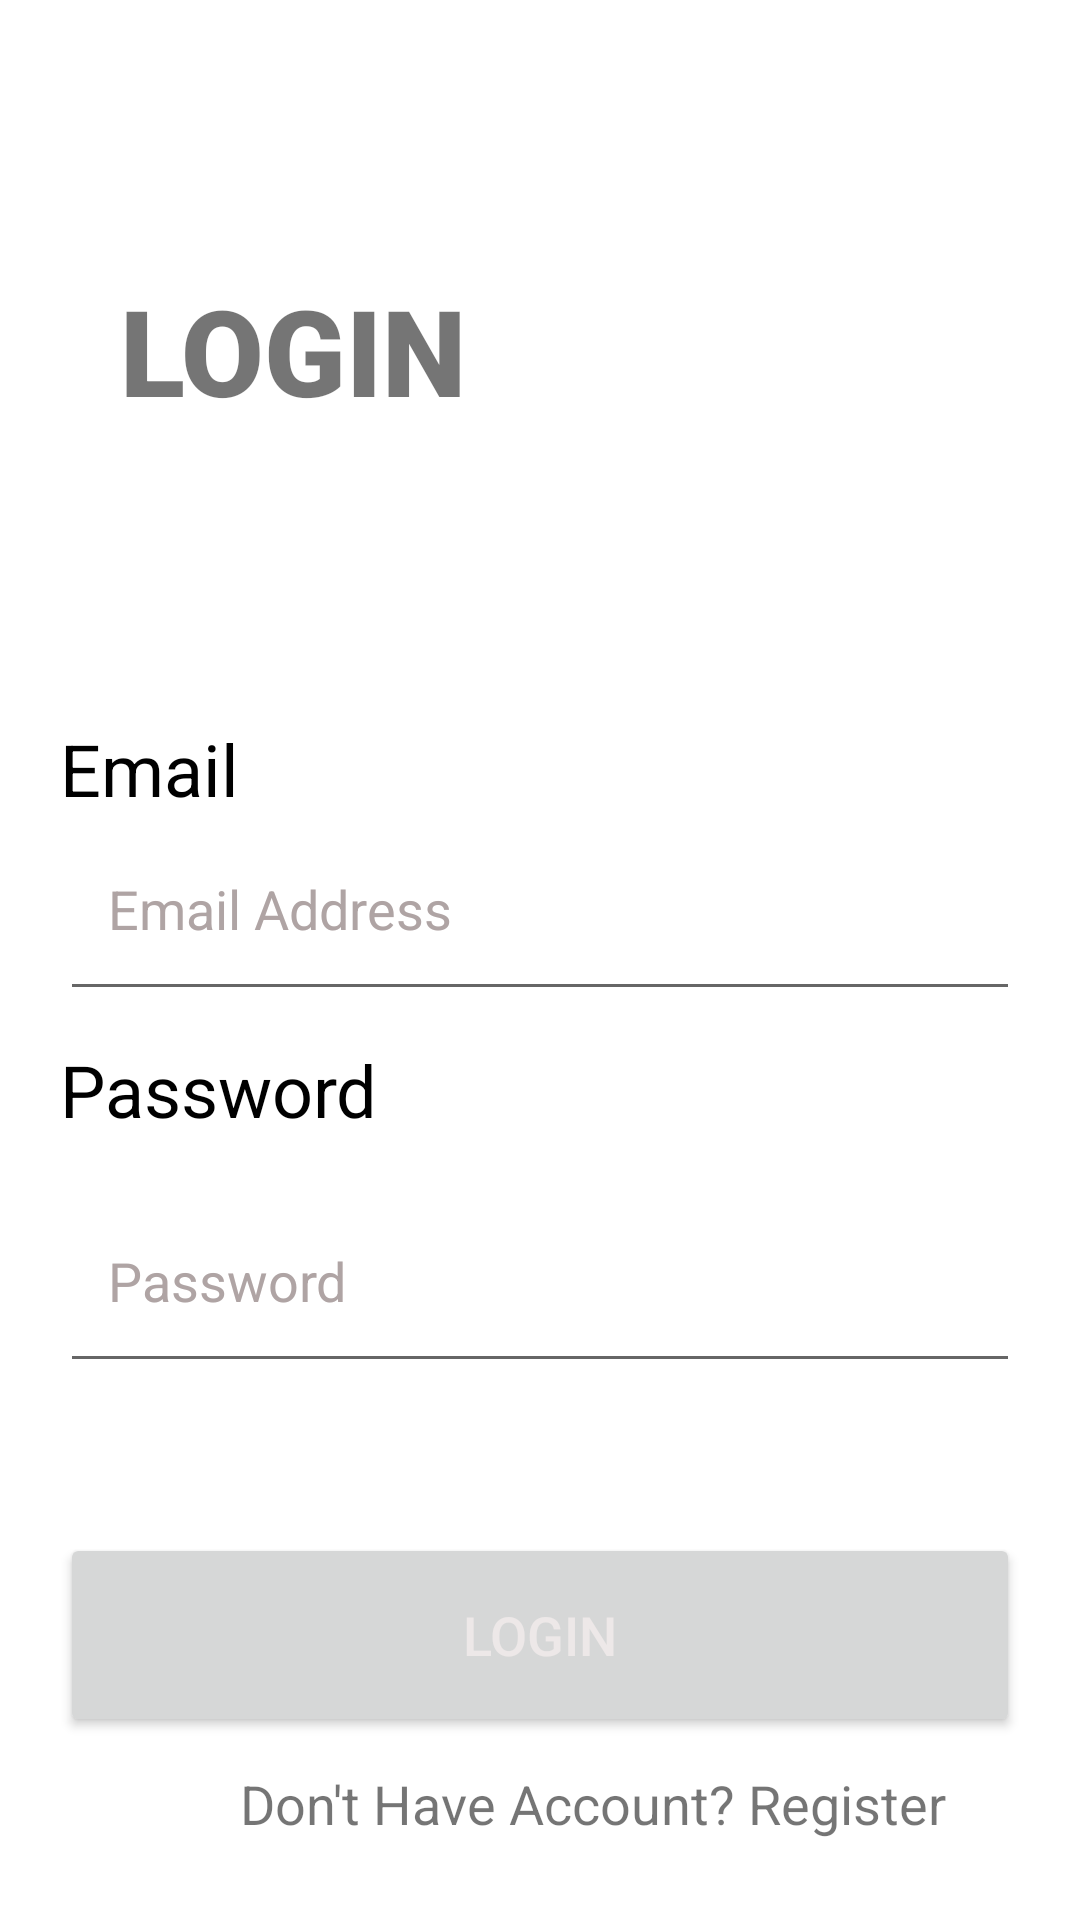

Layout XML and referenced resources for this Android screen:
<!-- AndroidManifest.xml: application theme Theme.EADProject -->
<!-- res/layout/activity_login.xml -->
<?xml version="1.0" encoding="utf-8"?>
<LinearLayout xmlns:android="http://schemas.android.com/apk/res/android"
    xmlns:app="http://schemas.android.com/apk/res-auto"
    xmlns:tools="http://schemas.android.com/tools"
    android:layout_width="match_parent"
    android:layout_height="match_parent"
    android:orientation="vertical"
    tools:context=".userController.Login">

    <LinearLayout
        android:layout_width="match_parent"
        android:layout_height="wrap_content"
        android:orientation="vertical"
        android:layout_marginTop="50dp"
        android:layout_marginLeft="20dp"
        android:layout_marginRight="20dp">

        <LinearLayout
            android:layout_width="match_parent"
            android:layout_height="wrap_content"
            android:orientation="horizontal">

            <TextView
                android:id="@+id/textView16"
                android:layout_width="wrap_content"
                android:layout_height="62dp"
                android:layout_marginLeft="20dp"
                android:layout_marginTop="40dp"
                android:fontFamily="sans-serif-black"
                android:text="Login"
                android:textAllCaps="true"
                android:textColor="@color/darkblue"
                android:textSize="40dp" />

            <ImageView
                android:id="@+id/imageView4"
                android:layout_width="150dp"
                android:layout_height="150dp"
                android:layout_marginLeft="50dp"
                app:srcCompat="@drawable/logo4" />
        </LinearLayout>

        <LinearLayout
            android:layout_width="match_parent"
            android:layout_height="wrap_content"
            android:layout_marginTop="40dp"
            android:orientation="vertical">

            <TextView
                android:id="@+id/textView3"
                android:layout_width="376dp"
                android:layout_height="29dp"
                android:text="Email"
                android:textColor="@color/black"
                android:textColorHint="#FFFBFB"
                android:textSize="24sp" />

            <EditText
                android:id="@+id/loginemail"
                android:layout_width="match_parent"
                android:layout_height="68dp"
                android:hint="Email Address"
                android:inputType="textPersonName"
                android:padding="16dp"
                android:textColorHint="#AFA4A4"/>

            <TextView
                android:id="@+id/textView4"
                android:layout_width="match_parent"
                android:layout_marginTop="10dp"
                android:layout_height="36dp"
                android:text="Password"
                android:textColor="@color/black"
                android:textSize="24sp" />

            <EditText
                android:id="@+id/loginpassword"
                android:layout_width="match_parent"
                android:layout_height="68dp"
                android:layout_marginTop="10dp"
                android:hint="Password"
                android:inputType="textPassword"
                android:padding="16dp"
                android:textColorHint="#AFA4A4" />


            <Button
                android:id="@+id/btnlogin"
                android:layout_width="match_parent"
                android:layout_height="68dp"
                android:layout_marginTop="50dp"
                android:text="login"
                android:textColor="#EDE8E8"
                android:textSize="18sp"/>

            <TextView
                android:id="@+id/txtdonthaveacc"
                android:layout_width="wrap_content"
                android:layout_marginTop="10dp"
                android:layout_marginLeft="60dp"
                android:layout_height="wrap_content"
                android:text="Don't Have Account? Register"
                android:textColor="@color/darkblue"
                android:textSize="18sp" />
        </LinearLayout>
    </LinearLayout>
</LinearLayout>
<!-- resources referenced by this layout -->
<resources>
  <color name="black">#FF000000</color>
  <style name="Theme.EADProject" parent="Theme.MaterialComponents.DayNight.DarkActionBar">
          
          <item name="colorPrimary">@color/purple_500</item>
          <item name="colorPrimaryVariant">@color/purple_700</item>
          <item name="colorOnPrimary">@color/white</item>
          
          <item name="colorSecondary">@color/teal_200</item>
          <item name="colorSecondaryVariant">@color/teal_700</item>
          <item name="colorOnSecondary">@color/black</item>
          
          <item name="android:statusBarColor" tools:targetApi="l">?attr/colorPrimaryVariant</item>
          
      </style>
  <color name="purple_500">#00008B</color>
  <color name="purple_700">#00008B</color>
  <color name="white">#FFFFFFFF</color>
  <color name="teal_200">#FF03DAC5</color>
  <color name="teal_700">#FF018786</color>
</resources>
